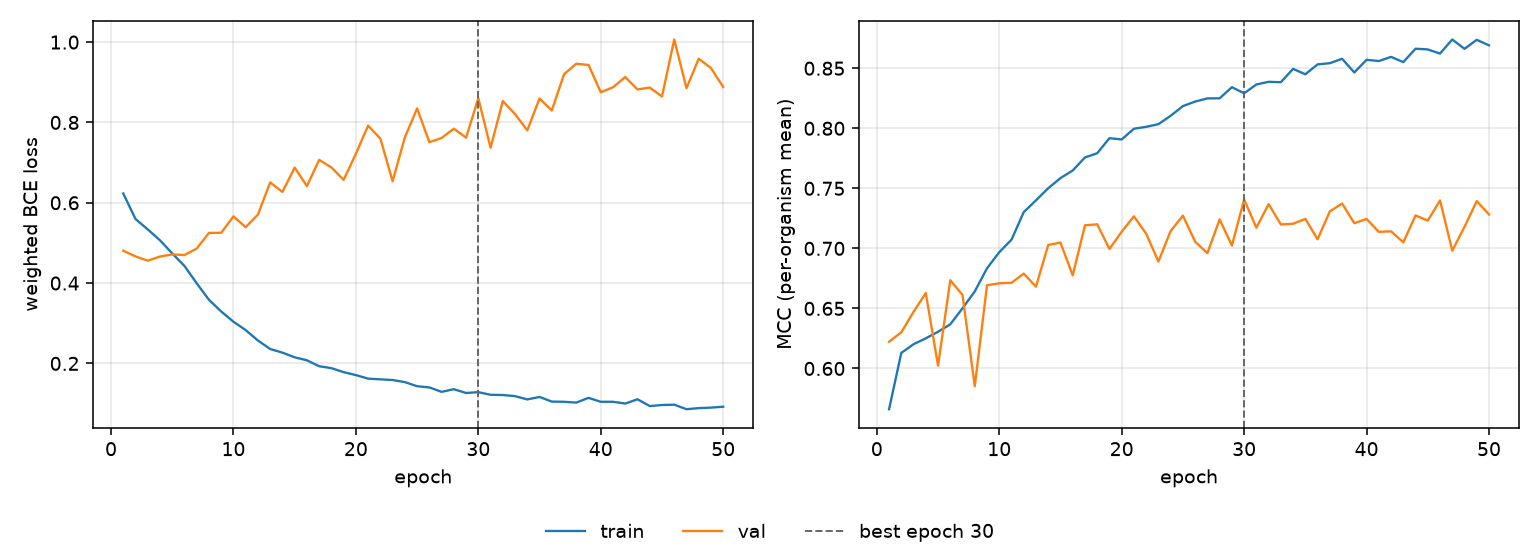

Source data for this figure (header and first rows):
epoch, tr_loss, vl_loss, tr_mcc, vl_mcc, is_best
1, 0.623, 0.4805, 0.5661, 0.6223, False
2, 0.5595, 0.4664, 0.6129, 0.6301, False
3, 0.5336, 0.4558, 0.6202, 0.6471, False
4, 0.5065, 0.4661, 0.6251, 0.6628, False
5, 0.4738, 0.4713, 0.6305, 0.6023, False
6, 0.4426, 0.4697, 0.6367, 0.6735, False
7, 0.3993, 0.486, 0.6501, 0.6612, False
8, 0.3582, 0.525, 0.6641, 0.5852, False
9, 0.3293, 0.5252, 0.6834, 0.6693, False
10, 0.3038, 0.5662, 0.6968, 0.6709, False
11, 0.2829, 0.5391, 0.7072, 0.6713, False
12, 0.257, 0.5706, 0.7302, 0.6789, False
13, 0.2358, 0.6506, 0.74, 0.6681, False
14, 0.2268, 0.6269, 0.7501, 0.7028, False
15, 0.2151, 0.6876, 0.7585, 0.7049, False
16, 0.2077, 0.6414, 0.7648, 0.6775, False
17, 0.1929, 0.7067, 0.7757, 0.7192, False
18, 0.1881, 0.688, 0.7792, 0.72, False
19, 0.1782, 0.6569, 0.7917, 0.6995, False
20, 0.1709, 0.7218, 0.7907, 0.7139, False
21, 0.162, 0.792, 0.7996, 0.7267, False
22, 0.1603, 0.7596, 0.8012, 0.7123, False
23, 0.1586, 0.6536, 0.8034, 0.689, False
24, 0.1534, 0.7627, 0.8104, 0.7145, False
25, 0.1432, 0.8349, 0.8185, 0.7272, False
26, 0.1402, 0.7509, 0.8222, 0.7056, False
27, 0.1291, 0.7613, 0.8249, 0.696, False
28, 0.1357, 0.7845, 0.8249, 0.7241, False
29, 0.1263, 0.762, 0.8342, 0.7023, False
30, 0.1284, 0.8603, 0.8291, 0.7407, True
31, 0.1218, 0.7371, 0.8364, 0.7172, False
32, 0.1213, 0.8533, 0.8387, 0.7368, False
33, 0.1185, 0.8207, 0.8384, 0.7199, False
34, 0.1103, 0.7804, 0.8495, 0.7205, False
35, 0.1165, 0.8596, 0.845, 0.7245, False
36, 0.1049, 0.8298, 0.8532, 0.7076, False
37, 0.1044, 0.9201, 0.8542, 0.7308, False
38, 0.1023, 0.9461, 0.8579, 0.7374, False
39, 0.1142, 0.943, 0.8465, 0.7209, False
40, 0.1044, 0.8752, 0.857, 0.7245, False
41, 0.1044, 0.8875, 0.856, 0.7138, False
42, 0.09996, 0.913, 0.8594, 0.7142, False
43, 0.1106, 0.8821, 0.8551, 0.705, False
44, 0.09375, 0.8868, 0.8663, 0.7274, False
45, 0.09634, 0.8647, 0.8657, 0.7231, False
46, 0.09728, 1.007, 0.8622, 0.7399, False
47, 0.08591, 0.8852, 0.8739, 0.6981, False
48, 0.08858, 0.9586, 0.8661, 0.7179, False
49, 0.08992, 0.9355, 0.8737, 0.7394, False
50, 0.09207, 0.8882, 0.8691, 0.7282, False
